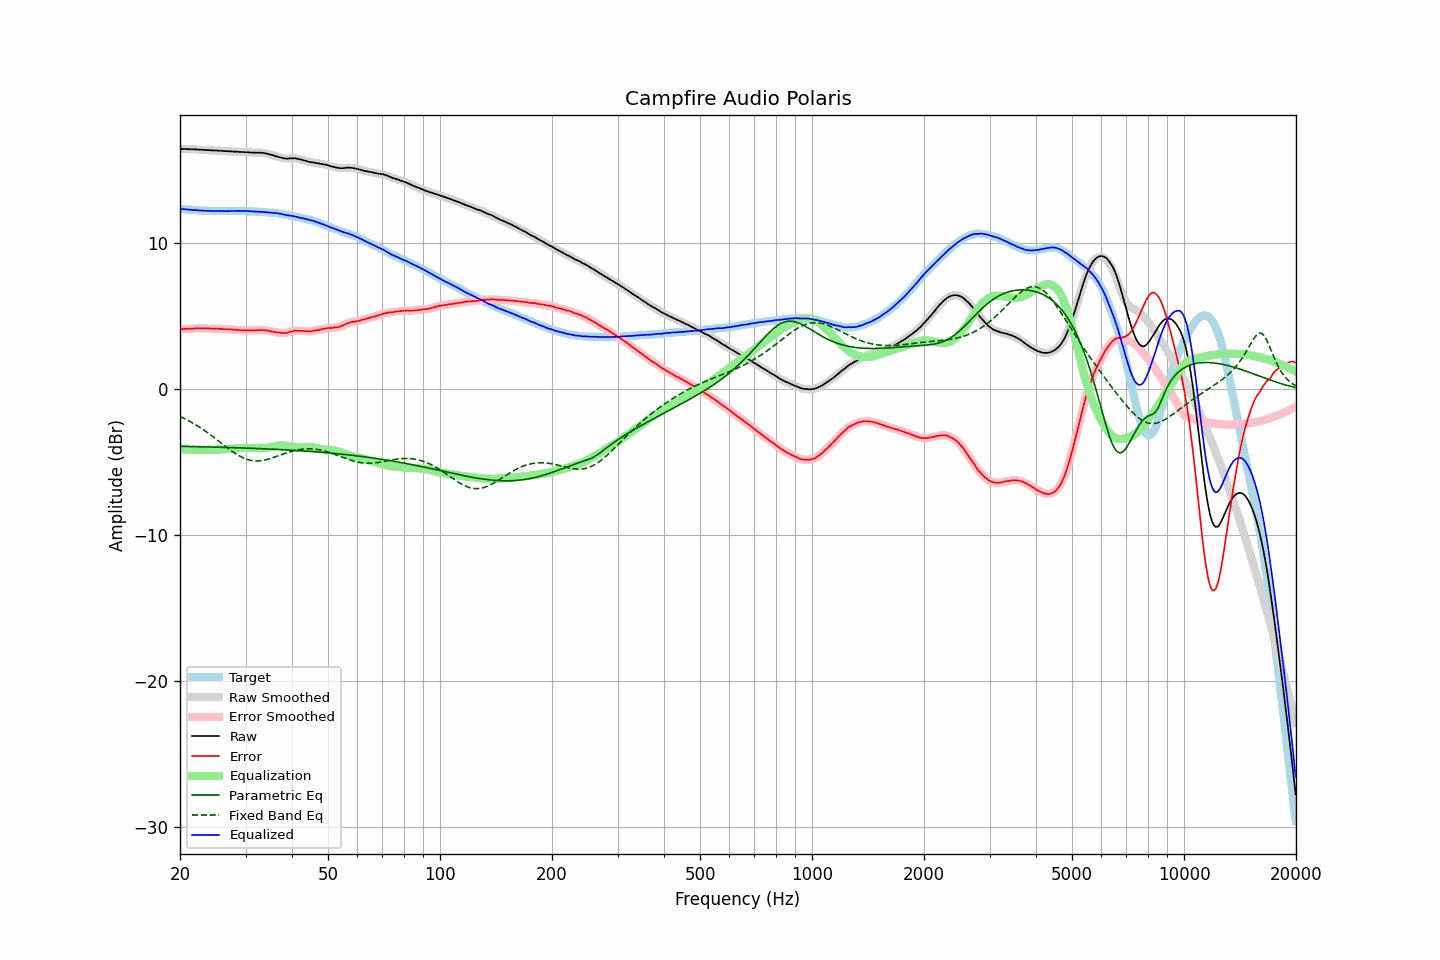

Values plotted in this chart, from the file beside it:
frequency, raw, error, smoothed, error_smoothed, equalization, parametric_eq, fixed_band_eq, equalized_raw, equalized_smoothed, target
20.00, 16.49, 4.11, 16.48, 4.11, -4.11, -3.92, -1.87, 12.38, 12.37, 12.37
20.20, 16.48, 4.11, 16.48, 4.12, -4.12, -3.92, -1.92, 12.36, 12.36, 12.36
20.40, 16.48, 4.12, 16.48, 4.13, -4.13, -3.92, -1.97, 12.35, 12.35, 12.35
20.61, 16.48, 4.13, 16.47, 4.13, -4.13, -3.93, -2.03, 12.34, 12.34, 12.34
20.81, 16.47, 4.14, 16.47, 4.15, -4.14, -3.93, -2.08, 12.33, 12.33, 12.32
21.02, 16.47, 4.15, 16.46, 4.15, -4.15, -3.93, -2.14, 12.32, 12.32, 12.31
21.23, 16.46, 4.15, 16.46, 4.15, -4.15, -3.93, -2.20, 12.31, 12.31, 12.30
21.44, 16.46, 4.14, 16.46, 4.15, -4.16, -3.94, -2.26, 12.30, 12.30, 12.31
21.66, 16.46, 4.16, 16.45, 4.16, -4.16, -3.94, -2.32, 12.30, 12.29, 12.29
21.87, 16.45, 4.15, 16.45, 4.16, -4.16, -3.94, -2.39, 12.28, 12.29, 12.29
22.09, 16.45, 4.17, 16.44, 4.17, -4.17, -3.94, -2.46, 12.28, 12.28, 12.27
22.31, 16.44, 4.17, 16.44, 4.17, -4.17, -3.95, -2.52, 12.27, 12.27, 12.26
22.54, 16.43, 4.17, 16.43, 4.18, -4.17, -3.95, -2.60, 12.26, 12.26, 12.25
22.76, 16.43, 4.17, 16.42, 4.17, -4.17, -3.95, -2.67, 12.25, 12.25, 12.25
22.99, 16.42, 4.17, 16.42, 4.17, -4.17, -3.95, -2.74, 12.24, 12.24, 12.24
23.22, 16.41, 4.17, 16.41, 4.17, -4.17, -3.96, -2.82, 12.24, 12.24, 12.23
23.45, 16.41, 4.16, 16.40, 4.17, -4.17, -3.96, -2.89, 12.24, 12.24, 12.24
23.69, 16.40, 4.16, 16.40, 4.17, -4.17, -3.96, -2.97, 12.23, 12.23, 12.23
23.92, 16.40, 4.17, 16.39, 4.16, -4.16, -3.96, -3.05, 12.23, 12.23, 12.22
24.16, 16.39, 4.15, 16.39, 4.16, -4.16, -3.97, -3.13, 12.23, 12.23, 12.23
24.40, 16.38, 4.14, 16.38, 4.15, -4.16, -3.97, -3.22, 12.22, 12.22, 12.23
24.65, 16.38, 4.15, 16.37, 4.15, -4.15, -3.97, -3.30, 12.22, 12.22, 12.22
24.89, 16.37, 4.14, 16.37, 4.15, -4.15, -3.98, -3.38, 12.22, 12.22, 12.22
25.14, 16.37, 4.15, 16.36, 4.15, -4.14, -3.98, -3.47, 12.22, 12.22, 12.21
25.39, 16.36, 4.14, 16.36, 4.14, -4.14, -3.98, -3.55, 12.22, 12.22, 12.21
25.65, 16.35, 4.13, 16.35, 4.14, -4.13, -3.99, -3.64, 12.21, 12.22, 12.21
25.91, 16.35, 4.13, 16.34, 4.13, -4.13, -3.99, -3.73, 12.22, 12.21, 12.21
26.16, 16.34, 4.11, 16.34, 4.12, -4.12, -3.99, -3.81, 12.21, 12.21, 12.22
26.43, 16.33, 4.11, 16.33, 4.11, -4.12, -3.99, -3.90, 12.21, 12.21, 12.21
26.69, 16.33, 4.11, 16.32, 4.11, -4.11, -4.00, -3.98, 12.22, 12.21, 12.21
26.96, 16.32, 4.10, 16.32, 4.11, -4.10, -4.00, -4.07, 12.21, 12.22, 12.21
27.23, 16.32, 4.10, 16.31, 4.10, -4.10, -4.00, -4.15, 12.22, 12.22, 12.21
27.50, 16.31, 4.09, 16.31, 4.09, -4.09, -4.01, -4.23, 12.22, 12.22, 12.21
27.77, 16.30, 4.07, 16.30, 4.08, -4.08, -4.01, -4.31, 12.21, 12.22, 12.22
28.05, 16.30, 4.08, 16.29, 4.08, -4.07, -4.02, -4.38, 12.22, 12.22, 12.21
28.33, 16.29, 4.06, 16.29, 4.07, -4.07, -4.02, -4.45, 12.22, 12.22, 12.22
28.62, 16.29, 4.06, 16.28, 4.06, -4.06, -4.02, -4.52, 12.23, 12.23, 12.22
28.90, 16.28, 4.04, 16.28, 4.05, -4.05, -4.03, -4.58, 12.23, 12.23, 12.23
29.19, 16.27, 4.03, 16.27, 4.04, -4.05, -4.03, -4.64, 12.22, 12.22, 12.23
29.48, 16.27, 4.04, 16.26, 4.03, -4.04, -4.03, -4.70, 12.23, 12.22, 12.22
29.78, 16.26, 4.03, 16.26, 4.04, -4.04, -4.04, -4.75, 12.22, 12.22, 12.22
30.08, 16.26, 4.03, 16.25, 4.04, -4.03, -4.04, -4.79, 12.22, 12.22, 12.22
30.38, 16.25, 4.04, 16.25, 4.04, -4.03, -4.05, -4.83, 12.21, 12.21, 12.20
30.68, 16.24, 4.03, 16.24, 4.04, -4.03, -4.05, -4.86, 12.20, 12.21, 12.20
30.99, 16.24, 4.03, 16.23, 4.03, -4.03, -4.05, -4.88, 12.20, 12.20, 12.20
31.30, 16.23, 4.02, 16.23, 4.03, -4.04, -4.06, -4.90, 12.19, 12.19, 12.20
31.61, 16.23, 4.03, 16.22, 4.03, -4.04, -4.06, -4.92, 12.19, 12.19, 12.19
31.93, 16.22, 4.04, 16.22, 4.04, -4.04, -4.07, -4.92, 12.17, 12.18, 12.17
32.24, 16.22, 4.03, 16.22, 4.04, -4.05, -4.07, -4.93, 12.17, 12.17, 12.18
32.57, 16.22, 4.05, 16.22, 4.05, -4.05, -4.08, -4.92, 12.17, 12.17, 12.16
32.89, 16.22, 4.05, 16.22, 4.06, -4.05, -4.08, -4.91, 12.17, 12.17, 12.16
33.22, 16.22, 4.06, 16.21, 4.06, -4.05, -4.08, -4.90, 12.17, 12.16, 12.15
33.55, 16.20, 4.04, 16.20, 4.05, -4.05, -4.09, -4.88, 12.15, 12.15, 12.15
33.89, 16.18, 4.03, 16.18, 4.04, -4.04, -4.09, -4.86, 12.14, 12.14, 12.14
34.23, 16.16, 4.03, 16.15, 4.03, -4.02, -4.10, -4.83, 12.14, 12.13, 12.12
34.57, 16.13, 4.00, 16.13, 4.01, -4.00, -4.10, -4.80, 12.12, 12.12, 12.12
34.92, 16.10, 3.99, 16.10, 3.99, -3.98, -4.11, -4.76, 12.12, 12.12, 12.10
35.27, 16.07, 3.94, 16.07, 3.96, -3.96, -4.11, -4.73, 12.11, 12.11, 12.12
35.62, 16.04, 3.94, 16.03, 3.93, -3.94, -4.12, -4.69, 12.10, 12.10, 12.09
35.97, 16.00, 3.90, 16.00, 3.91, -3.92, -4.12, -4.65, 12.08, 12.08, 12.09
... 635 more rows
